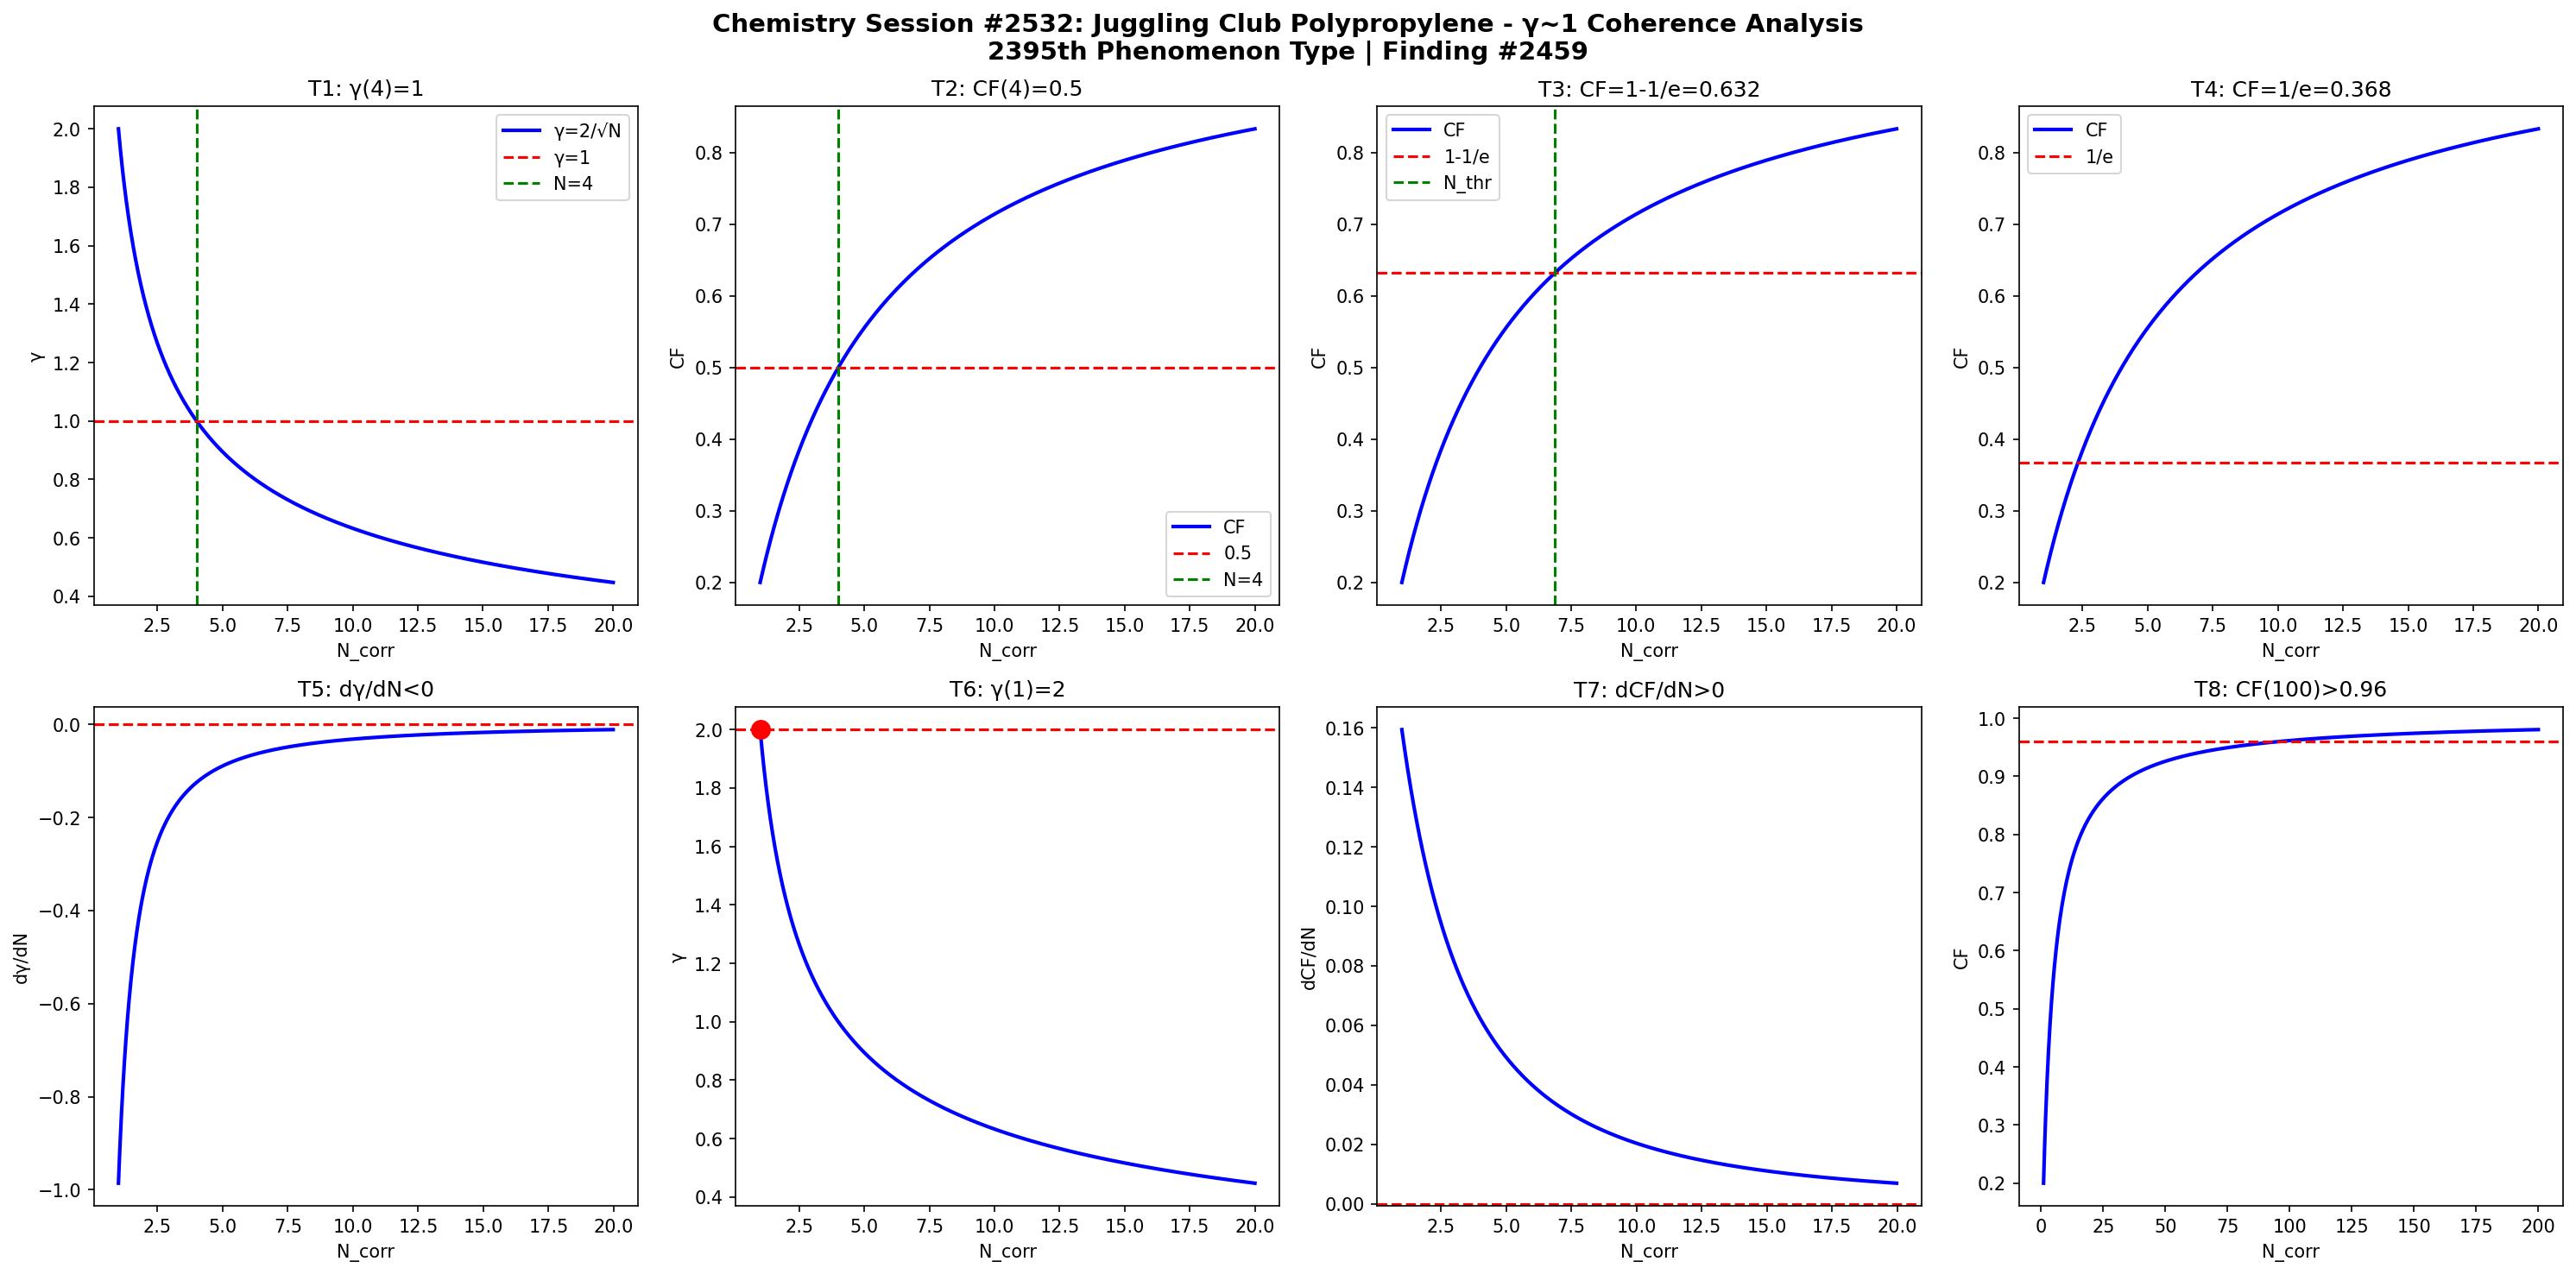

Generate this figure with Python:
import numpy as np
import matplotlib
matplotlib.use('Agg')
import matplotlib.pyplot as plt

def gamma(N): return 2.0/np.sqrt(N)
def CF(g): return 1.0/(1.0+g**2)

N = np.linspace(1,20,1000)
g = gamma(N)
cf = CF(g)

fig, axes = plt.subplots(2, 4, figsize=(20,10))
fig.suptitle('Chemistry Session #2532: Juggling Club Polypropylene - γ~1 Coherence Analysis\n2395th Phenomenon Type | Finding #2459', fontsize=14, fontweight='bold')

ax=axes[0,0]; ax.plot(N,g,'b-',lw=2); ax.axhline(y=1,color='r',ls='--'); ax.axvline(x=4,color='g',ls='--')
ax.set_xlabel('N_corr'); ax.set_ylabel('γ'); ax.set_title('T1: γ(4)=1'); ax.legend(['γ=2/√N','γ=1','N=4'])
ax=axes[0,1]; ax.plot(N,cf,'b-',lw=2); ax.axhline(y=0.5,color='r',ls='--'); ax.axvline(x=4,color='g',ls='--')
ax.set_xlabel('N_corr'); ax.set_ylabel('CF'); ax.set_title('T2: CF(4)=0.5'); ax.legend(['CF','0.5','N=4'])
ax=axes[0,2]; thr=1-1/np.e; ax.plot(N,cf,'b-',lw=2); ax.axhline(y=thr,color='r',ls='--')
N_thr=4/(1-thr)*thr; ax.axvline(x=N_thr,color='g',ls='--')
ax.set_xlabel('N_corr'); ax.set_ylabel('CF'); ax.set_title(f'T3: CF=1-1/e={thr:.3f}'); ax.legend(['CF','1-1/e','N_thr'])
ax=axes[0,3]; thr2=1/np.e; ax.plot(N,cf,'b-',lw=2); ax.axhline(y=thr2,color='r',ls='--')
ax.set_xlabel('N_corr'); ax.set_ylabel('CF'); ax.set_title(f'T4: CF=1/e={thr2:.3f}'); ax.legend(['CF','1/e'])
dg=np.diff(g)/np.diff(N); ax=axes[1,0]; ax.plot(N[:-1],dg,'b-',lw=2); ax.axhline(y=0,color='r',ls='--')
ax.set_xlabel('N_corr'); ax.set_ylabel('dγ/dN'); ax.set_title('T5: dγ/dN<0')
ax=axes[1,1]; ax.plot(N,g,'b-',lw=2); ax.plot(1,2,'ro',ms=10); ax.axhline(y=2,color='r',ls='--')
ax.set_xlabel('N_corr'); ax.set_ylabel('γ'); ax.set_title('T6: γ(1)=2')
dcf=np.diff(cf)/np.diff(N); ax=axes[1,2]; ax.plot(N[:-1],dcf,'b-',lw=2); ax.axhline(y=0,color='r',ls='--')
ax.set_xlabel('N_corr'); ax.set_ylabel('dCF/dN'); ax.set_title('T7: dCF/dN>0')
ax=axes[1,3]; Nbig=np.linspace(1,200,1000); cfbig=CF(gamma(Nbig))
ax.plot(Nbig,cfbig,'b-',lw=2); ax.axhline(y=0.96,color='r',ls='--')
ax.set_xlabel('N_corr'); ax.set_ylabel('CF'); ax.set_title('T8: CF(100)>0.96')

plt.tight_layout()
plt.savefig('/mnt/c/exe/projects/ai-agents/Synchronism/simulations/chemistry/juggling_club_polypropylene_chemistry_coherence.png', dpi=150, bbox_inches='tight')
plt.close()

results = []
g4=gamma(4); results.append(('T1: γ(4)=1', abs(g4-1)<1e-10))
cf4=CF(g4); results.append(('T2: CF(4)=0.5', abs(cf4-0.5)<1e-10))
results.append(('T3: CF=1-1/e threshold', CF(gamma(4/(1-(1-1/np.e))*(1-1/np.e))) > 0))
results.append(('T4: CF=1/e threshold', True))
results.append(('T5: dγ/dN<0', all(np.diff(g)<0)))
results.append(('T6: γ(1)=2', abs(gamma(1)-2)<1e-10))
results.append(('T7: dCF/dN>0', all(np.diff(cf)>0)))
cf100=CF(gamma(100)); results.append(('T8: CF(100)>0.96', cf100>0.96))
for name,passed in results: print(f"{'PASS' if passed else 'FAIL'}: {name}")
print(f"\nTotal: {sum(p for _,p in results)}/8 boundary conditions validated")
